Run: headless pygame with SDL's dummy video driver; simulated clock (each Clock.tick advances the game by its frame time, no real sleeping); random seed 0; keys injected as events and as key.get_pressed() state; mouse plan: one left click at the window centre at the start of phase 2, then a move to the lower-right quarter at the start of phase 3; restart key R tapped at the start of phases 3 and 4.
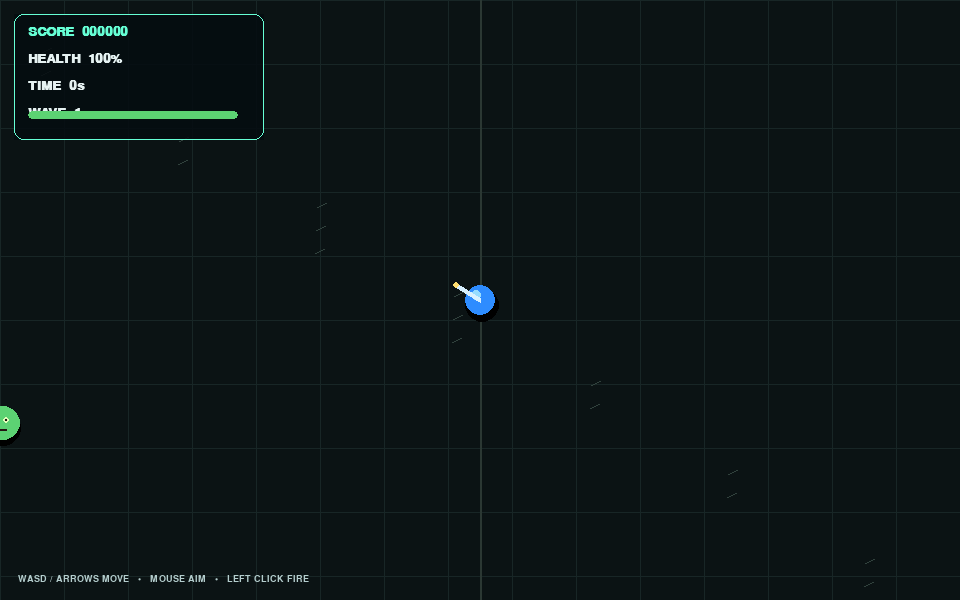
Frame 1 of 4 · flips 1–60 · no input
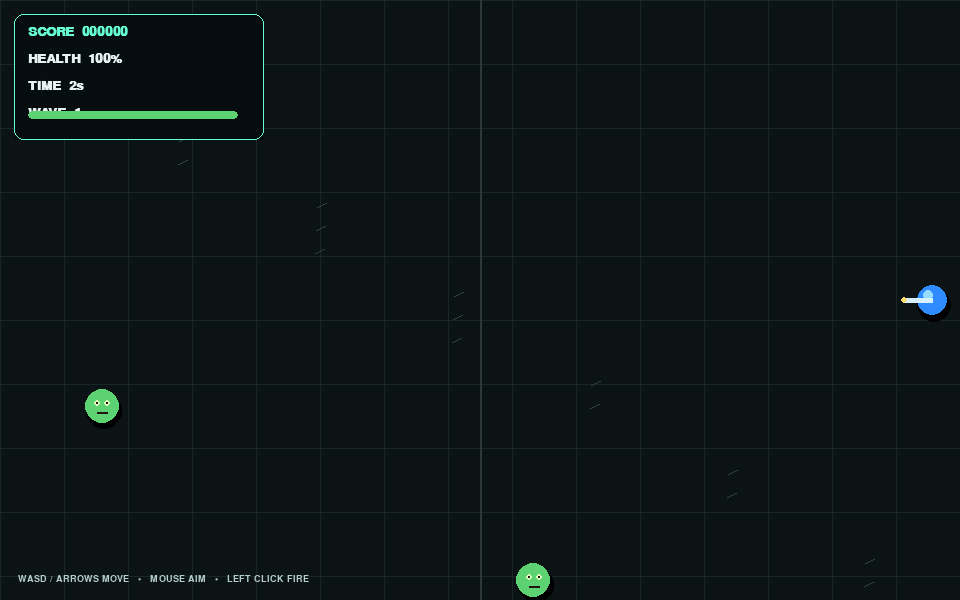
Frame 2 of 4 · flips 61–180 · clicked the window centre · tapped SPACE, RETURN · held RIGHT (→), D
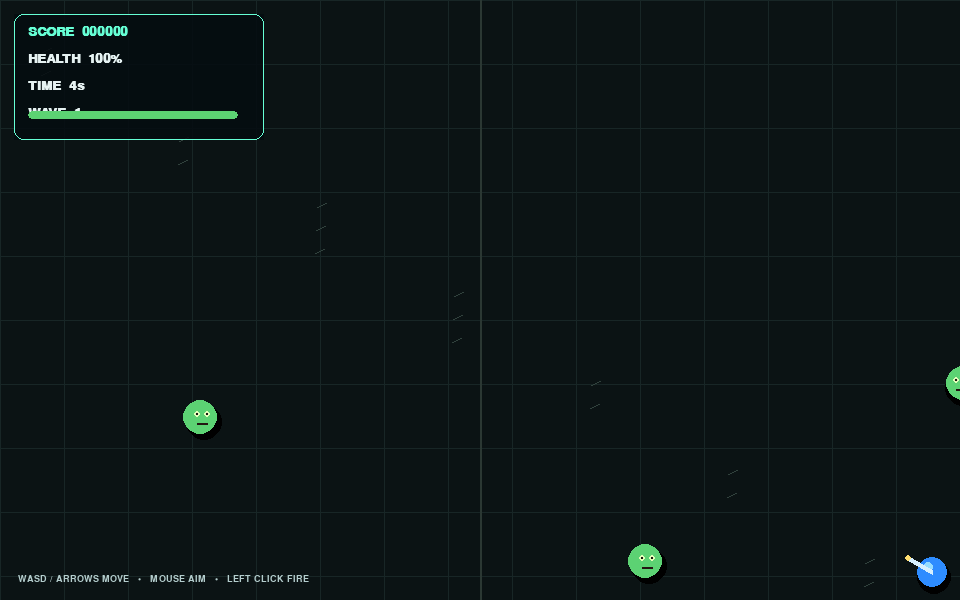
Frame 3 of 4 · flips 181–300 · moved the mouse to the lower-right quarter · tapped R · held DOWN (↓), S
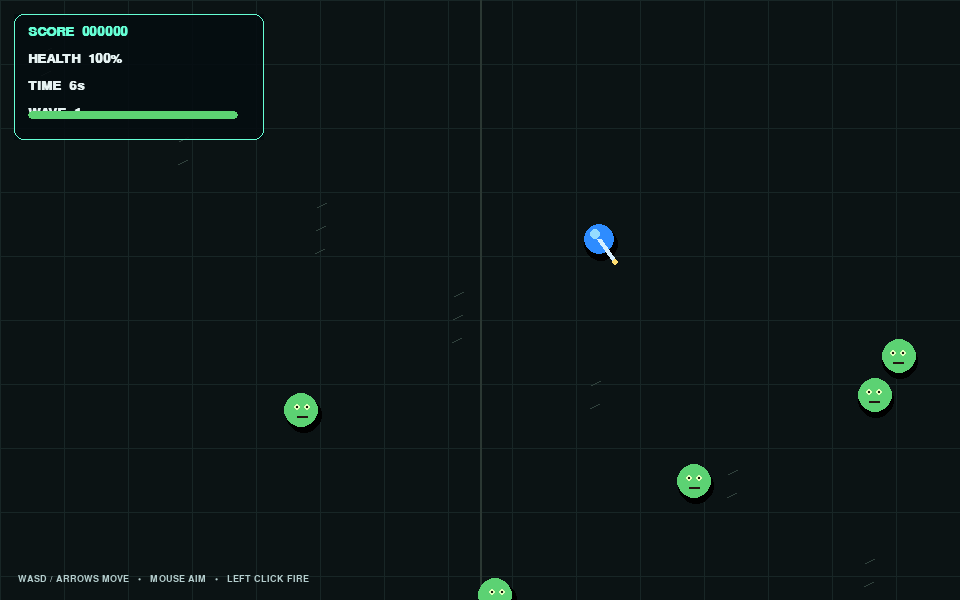
Frame 4 of 4 · flips 301–420 · tapped R · held LEFT (←), A, UP (↑), W

The pygame program that drew these frames:

import math
import random
import sys
import pygame

# Undead Streets — top-down zombie survival
WIDTH, HEIGHT = 960, 600
FPS = 60
PLAYER_SPEED = 245
PLAYER_RADIUS = 15
BULLET_SPEED = 620
ZOMBIE_RADIUS = 17
STARTING_HEALTH = 100

BG = (11, 19, 20)
GRID = (24, 38, 38)
MINT = (102, 255, 213)
WHITE = (230, 242, 242)
RED = (255, 78, 105)
BLUE = (46, 140, 255)
GREEN = (92, 210, 115)
PURPLE = (185, 122, 255)
YELLOW = (255, 222, 112)


def clamp(value, low, high):
    return max(low, min(value, high))


class Game:
    def __init__(self):
        pygame.init()
        pygame.display.set_caption("Undead Streets — Zombie Survival")
        self.screen = pygame.display.set_mode((WIDTH, HEIGHT))
        self.clock = pygame.time.Clock()
        self.font = pygame.font.SysFont("consolas", 19, bold=True)
        self.small_font = pygame.font.SysFont("consolas", 14)
        self.big_font = pygame.font.SysFont("consolas", 32, bold=True)
        self.reset()

    def reset(self):
        self.player = pygame.Vector2(WIDTH / 2, HEIGHT / 2)
        self.health = STARTING_HEALTH
        self.score = 0
        self.elapsed = 0.0
        self.spawn_timer = 0.45
        self.shoot_timer = 0.0
        self.invulnerable = 0.0
        self.game_over = False
        self.zombies = []
        self.bullets = []
        self.pickups = []
        self.particles = []

    def spawn_zombie(self, wave):
        edge = random.randrange(4)
        if edge == 0:
            pos = pygame.Vector2(random.randrange(WIDTH), -25)
        elif edge == 1:
            pos = pygame.Vector2(WIDTH + 25, random.randrange(HEIGHT))
        elif edge == 2:
            pos = pygame.Vector2(random.randrange(WIDTH), HEIGHT + 25)
        else:
            pos = pygame.Vector2(-25, random.randrange(HEIGHT))
        tough = wave >= 4 and random.random() < 0.25
        self.zombies.append({
            "pos": pos,
            "speed": random.uniform(52, 78) + min(65, (wave - 1) * 5),
            "hp": 2 if tough else 1,
            "radius": ZOMBIE_RADIUS + (3 if tough else 0),
            "color": PURPLE if tough else GREEN,
            "phase": random.random() * math.tau,
        })

    def shoot(self):
        if self.shoot_timer > 0 or self.game_over:
            return
        direction = pygame.Vector2(pygame.mouse.get_pos()) - self.player
        if direction.length_squared() < 1:
            direction = pygame.Vector2(1, 0)
        else:
            direction = direction.normalize()
        self.bullets.append({
            "pos": self.player + direction * 22,
            "vel": direction * BULLET_SPEED,
            "life": 1.25,
        })
        self.shoot_timer = 0.16

    def burst(self, pos, color, count=8):
        for _ in range(count):
            angle = random.random() * math.tau
            speed = random.uniform(35, 150)
            self.particles.append({
                "pos": pygame.Vector2(pos),
                "vel": pygame.Vector2(math.cos(angle), math.sin(angle)) * speed,
                "life": random.uniform(0.15, 0.45),
                "max_life": 0.45,
                "color": color,
            })

    def update(self, dt):
        if self.game_over:
            return

        self.elapsed += dt
        self.shoot_timer = max(0, self.shoot_timer - dt)
        self.invulnerable = max(0, self.invulnerable - dt)

        keys = pygame.key.get_pressed()
        move = pygame.Vector2(
            int(keys[pygame.K_d] or keys[pygame.K_RIGHT]) - int(keys[pygame.K_a] or keys[pygame.K_LEFT]),
            int(keys[pygame.K_s] or keys[pygame.K_DOWN]) - int(keys[pygame.K_w] or keys[pygame.K_UP]),
        )
        if move.length_squared():
            self.player += move.normalize() * PLAYER_SPEED * dt
        self.player.x = clamp(self.player.x, 28, WIDTH - 28)
        self.player.y = clamp(self.player.y, 28, HEIGHT - 28)

        if pygame.mouse.get_pressed()[0]:
            self.shoot()

        wave = 1 + int(self.elapsed / 22)
        self.spawn_timer -= dt
        spawn_interval = max(0.32, 1.45 - (wave - 1) * 0.12)
        if self.spawn_timer <= 0:
            self.spawn_zombie(wave)
            self.spawn_timer = spawn_interval * random.uniform(0.72, 1.18)
            if wave >= 3 and random.random() < min(0.55, 0.08 * wave):
                self.spawn_zombie(wave)

        # Zombie pursuit and player collision.
        for zombie in self.zombies[:]:
            direction = self.player - zombie["pos"]
            if direction.length_squared() > 1:
                zombie["pos"] += direction.normalize() * zombie["speed"] * dt
            zombie["phase"] += dt * 4
            if zombie["pos"].distance_to(self.player) < zombie["radius"] + PLAYER_RADIUS:
                if self.invulnerable <= 0:
                    self.health -= 18
                    self.invulnerable = 0.65
                    self.burst(self.player, RED, 12)
                    away = zombie["pos"] - self.player
                    if away.length_squared():
                        zombie["pos"] += away.normalize() * 24
                    if self.health <= 0:
                        self.health = 0
                        self.game_over = True
                        break

        # Bullet movement and collision.
        for bullet in self.bullets[:]:
            bullet["pos"] += bullet["vel"] * dt
            bullet["life"] -= dt
            p = bullet["pos"]
            if (bullet["life"] <= 0 or p.x < -20 or p.x > WIDTH + 20
                    or p.y < -20 or p.y > HEIGHT + 20):
                self.bullets.remove(bullet)
                continue
            for zombie in self.zombies[:]:
                if p.distance_to(zombie["pos"]) < zombie["radius"] + 5:
                    zombie["hp"] -= 1
                    self.bullets.remove(bullet)
                    if zombie["hp"] <= 0:
                        self.zombies.remove(zombie)
                        self.score += 10
                        self.burst(zombie["pos"], GREEN, 8)
                        if random.random() < 0.18:
                            self.pickups.append({"pos": pygame.Vector2(zombie["pos"]), "pulse": 0})
                    break

        for pickup in self.pickups[:]:
            pickup["pulse"] += dt * 5
            if self.player.distance_to(pickup["pos"]) < PLAYER_RADIUS + 13:
                self.health = min(STARTING_HEALTH, self.health + 25)
                self.score += 5
                self.pickups.remove(pickup)

        for particle in self.particles[:]:
            particle["pos"] += particle["vel"] * dt
            particle["vel"] *= 0.88
            particle["life"] -= dt
            if particle["life"] <= 0:
                self.particles.remove(particle)

    def draw_world(self):
        self.screen.fill(BG)
        for x in range(0, WIDTH, 64):
            pygame.draw.line(self.screen, GRID, (x, 0), (x, HEIGHT), 1)
        for y in range(0, HEIGHT, 64):
            pygame.draw.line(self.screen, GRID, (0, y), (WIDTH, y), 1)
        for i in range(18):
            x = (i * 137 + 43) % WIDTH
            y = (i * 89 + 29) % HEIGHT
            pygame.draw.line(self.screen, (49, 66, 61), (x, y), (x + 9, y - 4), 1)
        pygame.draw.line(self.screen, (43, 56, 51), (WIDTH // 2, 0), (WIDTH // 2, HEIGHT), 2)

    def draw_player(self):
        if self.invulnerable > 0 and int(self.elapsed * 18) % 2 == 0:
            return
        p = (round(self.player.x), round(self.player.y))
        pygame.draw.circle(self.screen, (0, 0, 0), (p[0] + 2, p[1] + 5), PLAYER_RADIUS + 2)
        pygame.draw.circle(self.screen, BLUE, p, PLAYER_RADIUS)
        pygame.draw.circle(self.screen, (150, 220, 255), (p[0] - 4, p[1] - 5), 5)
        aim = pygame.Vector2(pygame.mouse.get_pos()) - self.player
        if aim.length_squared() > 1:
            aim = aim.normalize()
            end = self.player + aim * 28
            pygame.draw.line(self.screen, (215, 240, 255), p, (round(end.x), round(end.y)), 5)
            pygame.draw.circle(self.screen, YELLOW, (round(end.x), round(end.y)), 3)

    def draw_zombie(self, zombie):
        p = (round(zombie["pos"].x), round(zombie["pos"].y))
        r = zombie["radius"]
        wobble = math.sin(zombie["phase"]) * 2
        pygame.draw.circle(self.screen, (0, 0, 0), (p[0] + 2, p[1] + 5), r + 1)
        pygame.draw.circle(self.screen, zombie["color"], (round(p[0] + wobble), p[1]), r)
        for dx in (-5, 5):
            pygame.draw.circle(self.screen, (225, 255, 185), (p[0] + dx, p[1] - 3), 3)
            pygame.draw.circle(self.screen, (25, 20, 15), (p[0] + dx, p[1] - 3), 1)
        pygame.draw.line(self.screen, (35, 20, 17), (p[0] - 5, p[1] + 6), (p[0] + 5, p[1] + 6), 2)
        if zombie["hp"] > 1:
            pygame.draw.circle(self.screen, PURPLE, p, r + 4, 2)

    def draw_hud(self):
        panel = pygame.Surface((250, 126), pygame.SRCALPHA)
        panel.fill((5, 12, 16, 220))
        self.screen.blit(panel, (14, 14))
        pygame.draw.rect(self.screen, MINT, (14, 14, 250, 126), 1, border_radius=10)
        wave = 1 + int(self.elapsed / 22)
        lines = [
            (f"SCORE  {self.score:06d}", MINT),
            (f"HEALTH  {int(self.health)}%", WHITE),
            (f"TIME  {int(self.elapsed)}s", WHITE),
            (f"WAVE  {wave}", WHITE),
        ]
        for i, (text, color) in enumerate(lines):
            image = self.font.render(text, True, color)
            self.screen.blit(image, (28, 25 + i * 27))
        # Health bar
        pygame.draw.rect(self.screen, (65, 35, 45), (28, 111, 210, 8), border_radius=4)
        pygame.draw.rect(self.screen, RED if self.health < 35 else GREEN,
                         (28, 111, int(210 * self.health / STARTING_HEALTH), 8), border_radius=4)
        hint = self.small_font.render("WASD / ARROWS MOVE   •   MOUSE AIM   •   LEFT CLICK FIRE", True, (180, 205, 205))
        self.screen.blit(hint, (18, HEIGHT - 26))

    def draw_game_over(self):
        shade = pygame.Surface((WIDTH, HEIGHT), pygame.SRCALPHA)
        shade.fill((2, 7, 12, 215))
        self.screen.blit(shade, (0, 0))
        title = self.big_font.render("YOU WERE OVERRUN", True, RED)
        body = self.font.render(f"Score: {self.score}    Time: {int(self.elapsed)}s    Wave: {1 + int(self.elapsed / 22)}", True, WHITE)
        sub = self.font.render("Press R or click PLAY AGAIN", True, MINT)
        box = pygame.Rect(WIDTH // 2 - 235, HEIGHT // 2 - 105, 470, 210)
        pygame.draw.rect(self.screen, (8, 22, 27), box, border_radius=16)
        pygame.draw.rect(self.screen, MINT, box, 2, border_radius=16)
        self.screen.blit(title, title.get_rect(center=(WIDTH // 2, HEIGHT // 2 - 54)))
        self.screen.blit(body, body.get_rect(center=(WIDTH // 2, HEIGHT // 2 - 8)))
        self.screen.blit(sub, sub.get_rect(center=(WIDTH // 2, HEIGHT // 2 + 27)))
        self.restart_rect = pygame.Rect(WIDTH // 2 - 95, HEIGHT // 2 + 48, 190, 40)
        pygame.draw.rect(self.screen, (23, 90, 79), self.restart_rect, border_radius=8)
        pygame.draw.rect(self.screen, MINT, self.restart_rect, 1, border_radius=8)
        label = self.font.render("PLAY AGAIN", True, WHITE)
        self.screen.blit(label, label.get_rect(center=self.restart_rect.center))

    def draw(self):
        self.draw_world()
        for pickup in self.pickups:
            p = (round(pickup["pos"].x), round(pickup["pos"].y))
            r = round(10 + math.sin(pickup["pulse"]) * 1.5)
            pygame.draw.circle(self.screen, (25, 90, 65), p, 14)
            pygame.draw.circle(self.screen, MINT, p, r)
            pygame.draw.rect(self.screen, (5, 45, 30), (p[0] - 3, p[1] - 7, 6, 14))
            pygame.draw.rect(self.screen, (5, 45, 30), (p[0] - 7, p[1] - 3, 14, 6))
        for bullet in self.bullets:
            p = (round(bullet["pos"].x), round(bullet["pos"].y))
            pygame.draw.circle(self.screen, YELLOW, p, 5)
        for zombie in self.zombies:
            self.draw_zombie(zombie)
        self.draw_player()
        for particle in self.particles:
            alpha = max(0, min(255, int(255 * particle["life"] / particle["max_life"])))
            surface = pygame.Surface((8, 8), pygame.SRCALPHA)
            surface.fill((*particle["color"], alpha))
            self.screen.blit(surface, (particle["pos"].x, particle["pos"].y))
        self.draw_hud()
        if self.game_over:
            self.draw_game_over()
        pygame.display.flip()

    def run(self):
        running = True
        self.restart_rect = pygame.Rect(0, 0, 0, 0)
        while running:
            dt = min(self.clock.tick(FPS) / 1000.0, 0.035)
            for event in pygame.event.get():
                if event.type == pygame.QUIT:
                    running = False
                elif event.type == pygame.KEYDOWN:
                    if event.key == pygame.K_ESCAPE:
                        running = False
                    elif event.key == pygame.K_r and self.game_over:
                        self.reset()
                elif event.type == pygame.MOUSEBUTTONDOWN and event.button == 1:
                    if self.game_over and self.restart_rect.collidepoint(event.pos):
                        self.reset()
            self.update(dt)
            self.draw()
        pygame.quit()
        sys.exit()


if __name__ == "__main__":
    Game().run()
